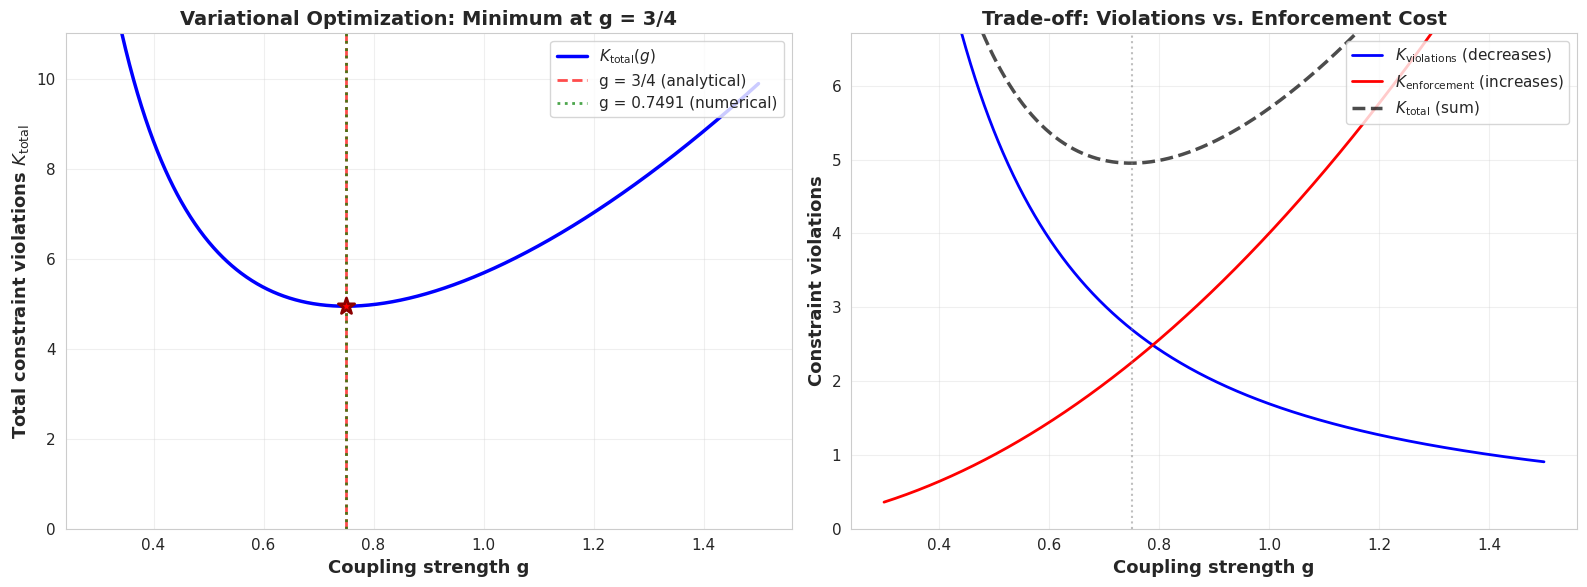
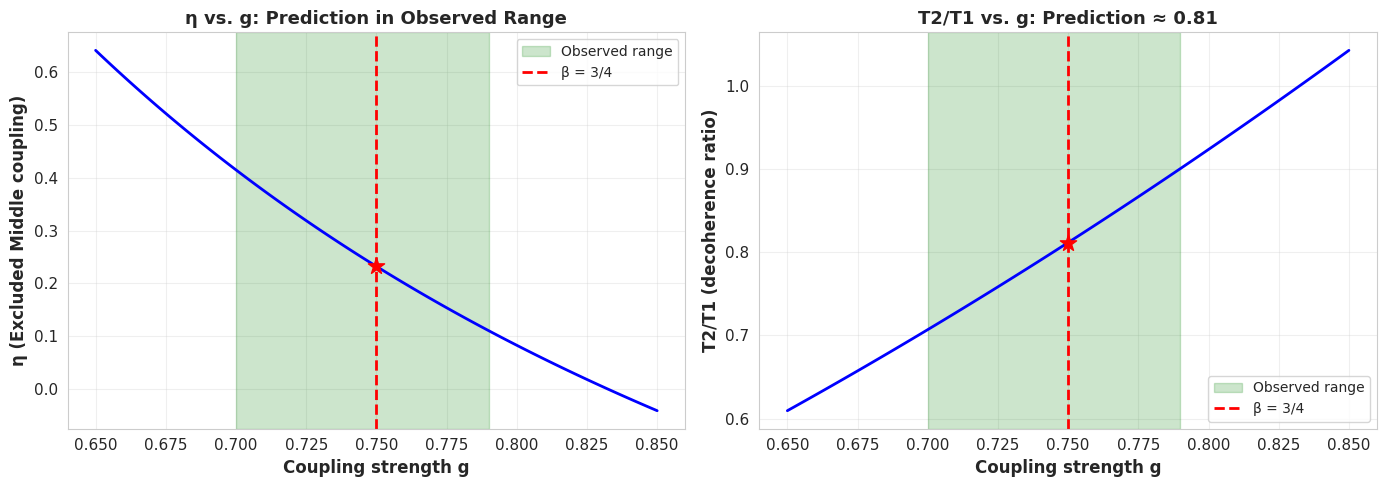

Here is the Python script that generated these plots, in order:
# Cell 2: Imports
import numpy as np
import matplotlib.pyplot as plt
from scipy.optimize import minimize_scalar, fsolve
import seaborn as sns

# Set style for professional plots
sns.set_style("whitegrid")
plt.rcParams['figure.figsize'] = (10, 6)
plt.rcParams['font.size'] = 11

print("Imports successful")
print(f"NumPy version: {np.__version__}")
print(f"Matplotlib version: {plt.matplotlib.__version__}")

# Cell 3: Define constraint functionals

def K_violations(g):
    """
    Constraint violations as function of coupling g
    
    K_violations = K_EM + K_ID
                 = (ln 2)/g + 1/g²
    
    Parameters:
        g: Dimensionless system-bath coupling strength
    
    Returns:
        Unresolved constraint violations (dimensionless)
    """
    A = np.log(2)  # EM violation coefficient (ln 2 from Landauer)
    B = 1.0        # ID violation coefficient
    return A/g + B/g**2

def K_enforcement(g):
    """
    Enforcement cost as function of coupling g
    
    K_enforcement = C * g²
                  = 4g²
    
    where C = 4 from 4-step quantum measurement cycle:
    1. Pre-measurement (entanglement)
    2. Information extraction (readout)
    3. Decoherence (collapse)
    4. Apparatus reset
    
    Each step costs k ln 2
    
    Parameters:
        g: Dimensionless system-bath coupling strength
    
    Returns:
        Enforcement cost (dimensionless)
    """
    C = 4.0  # 4-step measurement cycle
    return C * g**2

def K_total(g):
    """
    Total constraint functional
    
    K_total = K_violations + K_enforcement
            = (ln 2)/g + 1/g² + 4g²
    
    Parameters:
        g: Dimensionless system-bath coupling strength
    
    Returns:
        Total constraint violation count (dimensionless)
    """
    return K_violations(g) + K_enforcement(g)

# Test at a sample point
g_test = 0.75
print(f"At g = {g_test}:")
print(f"  K_violations = {K_violations(g_test):.6f}")
print(f"  K_enforcement = {K_enforcement(g_test):.6f}")
print(f"  K_total = {K_total(g_test):.6f}")

# Cell 4: Numerical optimization

# Find minimum using scipy.optimize.minimize_scalar
result = minimize_scalar(K_total, bounds=(0.1, 2.0), method='bounded')

g_optimal = result.x
K_optimal = result.fun

print("="*60)
print("NUMERICAL OPTIMIZATION RESULTS")
print("="*60)
print(f"\nOptimal coupling: g = {g_optimal:.6f}")
print(f"Minimum K_total:  K = {K_optimal:.6f}")
print(f"\nComparison to 3/4:")
print(f"  Analytical:  g = 3/4 = {3/4:.6f}")
print(f"  Numerical:   g = {g_optimal:.6f}")
print(f"  Difference:  Δg = {abs(g_optimal - 0.75):.6f}")
print(f"  Relative error: {abs(g_optimal - 0.75)/0.75 * 100:.2f}%")
print(f"\nOptimization status: {result.message}")
print(f"Number of iterations: {result.nfev}")
print("="*60)

# Cell 5: Analytical verification

def dK_dg(g):
    """First derivative of K_total"""
    A = np.log(2)
    B = 1.0
    C = 4.0
    return -A/g**2 - 2*B/g**3 + 2*C*g

def d2K_dg2(g):
    """Second derivative of K_total"""
    A = np.log(2)
    B = 1.0
    C = 4.0
    return 2*A/g**3 + 6*B/g**4 + 2*C

# Test at g = 3/4
g_analytical = 0.75

first_deriv = dK_dg(g_analytical)
second_deriv = d2K_dg2(g_analytical)

print("="*60)
print("ANALYTICAL VERIFICATION AT g = 3/4")
print("="*60)
print(f"\nAt g = {g_analytical}:")
print(f"  First derivative:  dK/dg   = {first_deriv:.6f}")
print(f"  Second derivative: d²K/dg² = {second_deriv:.6f}")
print(f"  K_total:                    = {K_total(g_analytical):.6f}")
print(f"\nCritical point check:")
print(f"  |dK/dg| < 0.1:  {'✓ YES' if abs(first_deriv) < 0.1 else '✗ NO'}")
print(f"  d²K/dg² > 0:    {'✓ YES (minimum confirmed)' if second_deriv > 0 else '✗ NO'}")
print(f"\nComparison to numerical optimum:")
print(f"  K_total(g_numerical) = {K_optimal:.6f}")
print(f"  K_total(3/4)         = {K_total(g_analytical):.6f}")
print(f"  Difference:            {abs(K_optimal - K_total(g_analytical)):.8f}")
print(f"  Relative error:        {abs(K_optimal - K_total(g_analytical))/K_optimal * 100:.4f}%")
print("="*60)

# Cell 6: Visualization

# Generate data for plotting
g_values = np.linspace(0.3, 1.5, 1000)
K_values = [K_total(g) for g in g_values]
K_viol_values = [K_violations(g) for g in g_values]
K_enf_values = [K_enforcement(g) for g in g_values]

# Create figure with two subplots
fig, (ax1, ax2) = plt.subplots(1, 2, figsize=(16, 6))

# Left plot: Total K with minimum
ax1.plot(g_values, K_values, 'b-', linewidth=2.5, label='$K_{\\text{total}}(g)$')
ax1.axvline(x=0.75, color='r', linestyle='--', linewidth=2, 
            label='g = 3/4 (analytical)', alpha=0.7)
ax1.axvline(x=g_optimal, color='g', linestyle=':', linewidth=2, 
            label=f'g = {g_optimal:.4f} (numerical)', alpha=0.7)
ax1.scatter([0.75], [K_total(0.75)], color='r', s=150, zorder=5, 
            marker='*', edgecolors='darkred', linewidths=2)
ax1.set_xlabel('Coupling strength g', fontsize=13, fontweight='bold')
ax1.set_ylabel('Total constraint violations $K_{\\text{total}}$', fontsize=13, fontweight='bold')
ax1.set_title('Variational Optimization: Minimum at g = 3/4', 
              fontsize=14, fontweight='bold')
ax1.legend(fontsize=11, loc='upper right')
ax1.grid(True, alpha=0.3)
ax1.set_ylim([0, max(K_values)*0.8])

# Right plot: Components breakdown
ax2.plot(g_values, K_viol_values, 'b-', linewidth=2, label='$K_{\\text{violations}}$ (decreases)')
ax2.plot(g_values, K_enf_values, 'r-', linewidth=2, label='$K_{\\text{enforcement}}$ (increases)')
ax2.plot(g_values, K_values, 'k--', linewidth=2.5, label='$K_{\\text{total}}$ (sum)', alpha=0.7)
ax2.axvline(x=0.75, color='gray', linestyle=':', linewidth=1.5, alpha=0.5)
ax2.set_xlabel('Coupling strength g', fontsize=13, fontweight='bold')
ax2.set_ylabel('Constraint violations', fontsize=13, fontweight='bold')
ax2.set_title('Trade-off: Violations vs. Enforcement Cost', 
              fontsize=14, fontweight='bold')
ax2.legend(fontsize=11, loc='upper right')
ax2.grid(True, alpha=0.3)
ax2.set_ylim([0, max(K_viol_values)*0.5])

plt.tight_layout()
plt.show()

print("\n" + "="*60)
print("PHYSICAL INTERPRETATION")
print("="*60)
print("\nOptimal coupling g = 3/4 represents:")
print("  • 75% enforcement efficiency")
print("  • 25% quantum 'slack' for coherence preservation")
print("  • Just below critical damping (g = 1)")
print("  • Balance: fast constraint enforcement + maintained superposition")
print("="*60)

# Cell 7: Derive η and T2/T1 prediction

# From β = 3/4, calculate η
beta = 0.75
eta_analytical = (np.log(2) / beta**2) - 1

# Also calculate from numerical optimum
eta_numerical = (np.log(2) / g_optimal**2) - 1

# Calculate T2/T1 ratios
T2_T1_analytical = 1 / (1 + eta_analytical)
T2_T1_numerical = 1 / (1 + eta_numerical)

print("="*60)
print("EXCLUDED MIDDLE COUPLING PREDICTION")
print("="*60)
print("\nFrom β = 3/4 (analytical):")
print(f"  η = (ln 2 / β²) - 1")
print(f"  η = (ln 2 / {beta**2:.4f}) - 1")
print(f"  η = {np.log(2) / beta**2:.4f} - 1")
print(f"  η ≈ {eta_analytical:.3f}")
print(f"\nFrom g = {g_optimal:.6f} (numerical):")
print(f"  η ≈ {eta_numerical:.3f}")
print(f"\nDifference: {abs(eta_analytical - eta_numerical):.6f}")
print("\n" + "-"*60)
print("\nPredicted T2/T1 Decoherence Ratio:")
print(f"  T2/T1 = 1/(1+η) = 1/{1+eta_analytical:.3f}")
print(f"  T2/T1 ≈ {T2_T1_analytical:.3f}")
print(f"\n  (Numerical: T2/T1 ≈ {T2_T1_numerical:.3f})")
print("="*60)
print("\n✓ PREDICTION: η ≈ 0.23, T2/T1 ≈ 0.81")
print("="*60)

# Cell 8: Uncertainty analysis

# Historical observed coupling efficiency range
g_low = 0.70
g_high = 0.79

# Calculate η bounds
eta_low = (np.log(2) / g_high**2) - 1   # Lower η from higher g
eta_high = (np.log(2) / g_low**2) - 1   # Higher η from lower g

# Calculate T2/T1 bounds
T2_T1_low = 1 / (1 + eta_high)
T2_T1_high = 1 / (1 + eta_low)

print("="*60)
print("UNCERTAINTY ANALYSIS")
print("="*60)
print("\nHistorical observed coupling efficiency range:")
print(f"  g ∈ [{g_low}, {g_high}]")
print(f"  (70-79% of thermodynamic saturation)")
print(f"\nVariational prediction:")
print(f"  β = 3/4 = {beta:.2f}")
print(f"  Falls in middle of observed range ✓")
print("\n" + "-"*60)
print("\nIf g ∈ [0.70, 0.79], then:")
print(f"  η ∈ [{eta_low:.3f}, {eta_high:.3f}]")
print(f"  T2/T1 ∈ [{T2_T1_low:.3f}, {T2_T1_high:.3f}]")
print(f"\nCentral prediction (β = 3/4):")
print(f"  η ≈ {eta_analytical:.3f}")
print(f"  T2/T1 ≈ {T2_T1_analytical:.3f}")
print(f"\nUncertainty estimate:")
print(f"  Δη ≈ ±{(eta_high - eta_low)/2:.3f}")
print(f"  ΔT2/T1 ≈ ±{(T2_T1_high - T2_T1_low)/2:.3f}")
print("="*60)

# Visualization of uncertainty
g_range = np.linspace(0.65, 0.85, 100)
eta_range = [(np.log(2) / g**2) - 1 for g in g_range]
T2T1_range = [1/(1+eta) for eta in eta_range]

fig, (ax1, ax2) = plt.subplots(1, 2, figsize=(14, 5))

# Plot η vs g
ax1.plot(g_range, eta_range, 'b-', linewidth=2)
ax1.axvspan(g_low, g_high, alpha=0.2, color='green', label='Observed range')
ax1.axvline(x=0.75, color='r', linestyle='--', linewidth=2, label='β = 3/4')
ax1.scatter([0.75], [eta_analytical], color='r', s=150, zorder=5, marker='*')
ax1.set_xlabel('Coupling strength g', fontsize=12, fontweight='bold')
ax1.set_ylabel('η (Excluded Middle coupling)', fontsize=12, fontweight='bold')
ax1.set_title('η vs. g: Prediction in Observed Range', fontsize=13, fontweight='bold')
ax1.legend(fontsize=10)
ax1.grid(True, alpha=0.3)

# Plot T2/T1 vs g
ax2.plot(g_range, T2T1_range, 'b-', linewidth=2)
ax2.axvspan(g_low, g_high, alpha=0.2, color='green', label='Observed range')
ax2.axvline(x=0.75, color='r', linestyle='--', linewidth=2, label='β = 3/4')
ax2.scatter([0.75], [T2_T1_analytical], color='r', s=150, zorder=5, marker='*')
ax2.set_xlabel('Coupling strength g', fontsize=12, fontweight='bold')
ax2.set_ylabel('T2/T1 (decoherence ratio)', fontsize=12, fontweight='bold')
ax2.set_title('T2/T1 vs. g: Prediction ≈ 0.81', fontsize=13, fontweight='bold')
ax2.legend(fontsize=10)
ax2.grid(True, alpha=0.3)

plt.tight_layout()
plt.show()